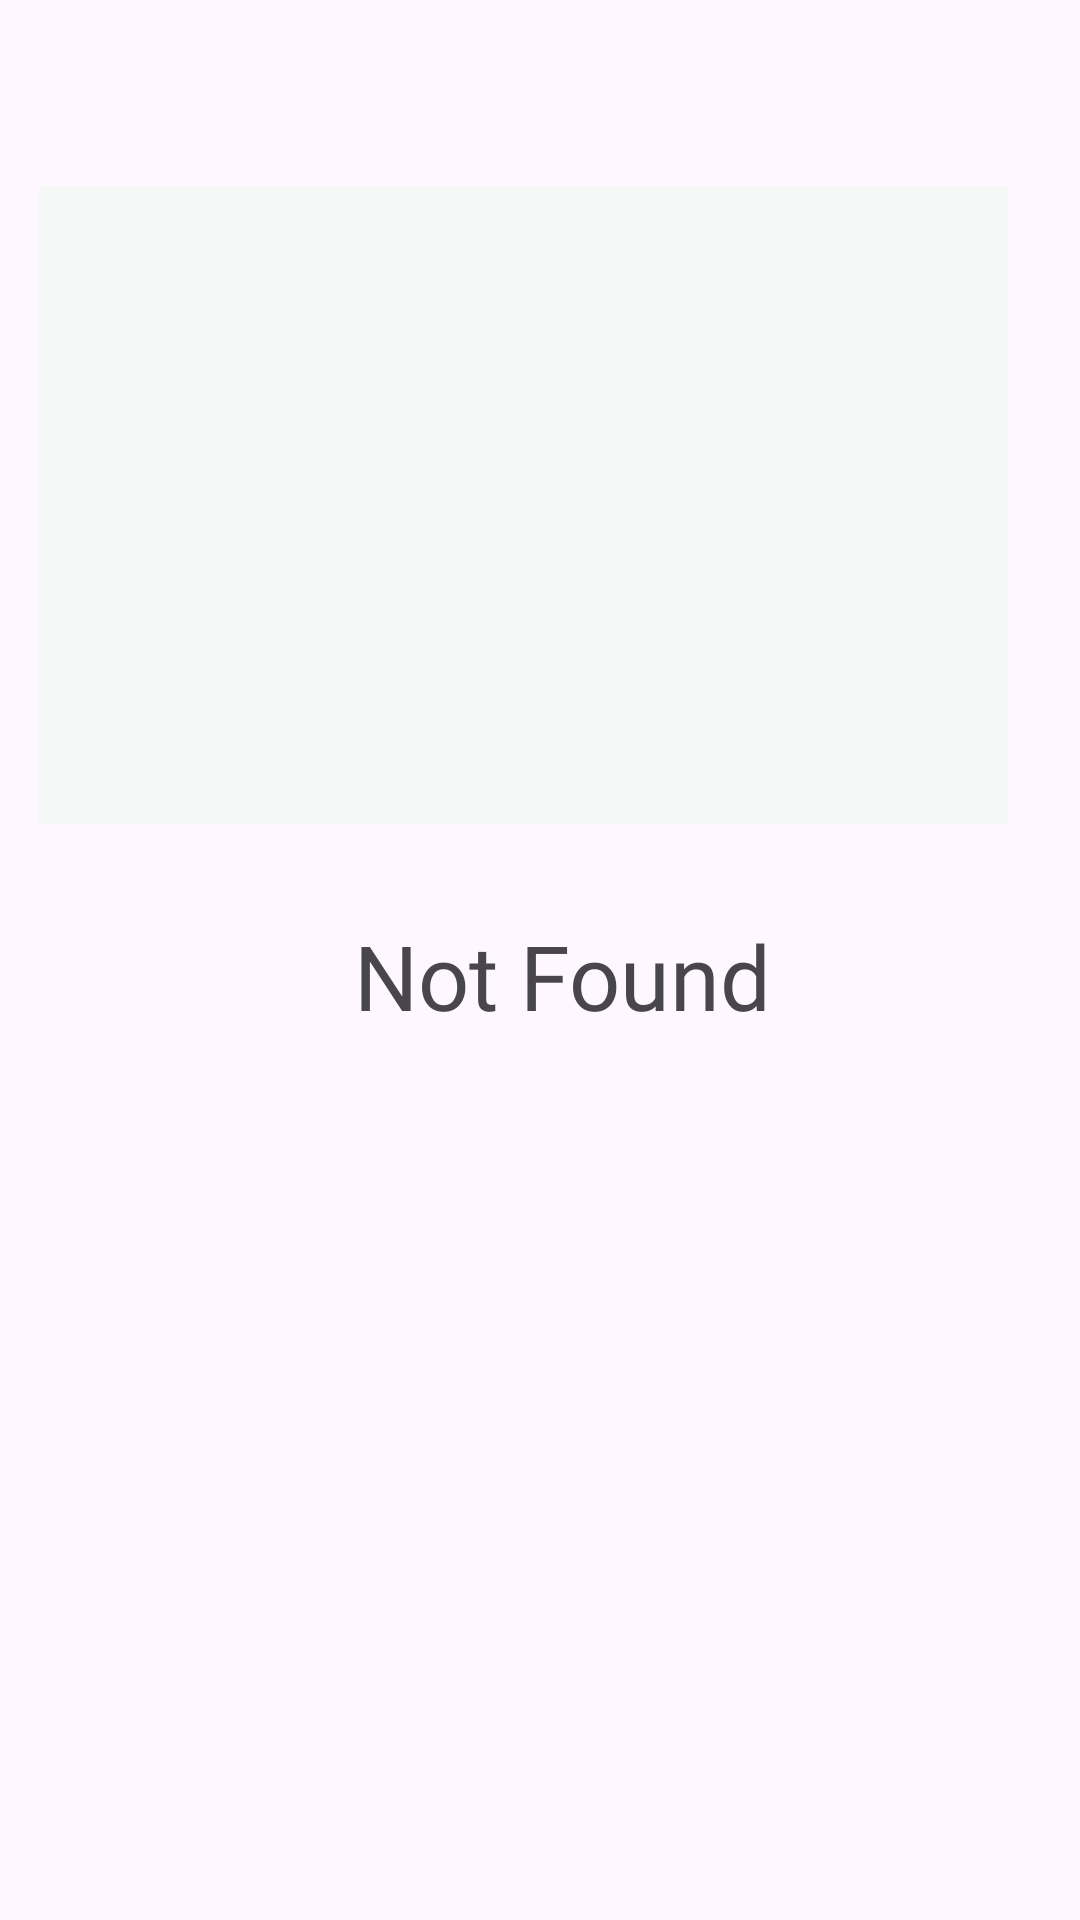

Android layout source for this screen:
<!-- AndroidManifest.xml: application theme Theme.Echolynk -->
<!-- res/layout/activity_empty_page.xml -->
<?xml version="1.0" encoding="utf-8"?>
<RelativeLayout xmlns:android="http://schemas.android.com/apk/res/android"
    xmlns:app="http://schemas.android.com/apk/res-auto"
    xmlns:tools="http://schemas.android.com/tools"
    android:id="@+id/empty_page"
    android:layout_width="match_parent"
    android:layout_height="match_parent"
    tools:context=".View.EmptyPage">


    <ImageView
        android:id="@+id/empty_page_image"
        android:layout_width="356dp"
        android:layout_height="213dp"
        android:layout_alignParentStart="true"
        android:layout_alignParentTop="true"
        android:layout_alignParentEnd="true"
        android:layout_marginStart="13dp"
        android:layout_marginTop="62dp"
        android:layout_marginEnd="24dp"
        android:background="#F6F8F8"
        tools:srcCompat="@drawable/empty_icon" />

    <TextView
        android:id="@+id/textView52"
        android:layout_width="wrap_content"
        android:layout_height="wrap_content"
        android:layout_below="@+id/empty_page_image"
        android:layout_alignParentStart="true"
        android:layout_marginStart="118dp"
        android:layout_marginTop="30dp"
        android:fontFamily="@font/poppins_bold"
        android:text="Not Found"
        android:textSize="30sp" />


</RelativeLayout>
<!-- resources referenced by this layout -->
<resources>
  <style name="Theme.Echolynk" parent="Base.Theme.Echolynk" />
  <style name="Base.Theme.Echolynk" parent="Theme.Material3.DayNight.NoActionBar">
          
          
      </style>
</resources>
